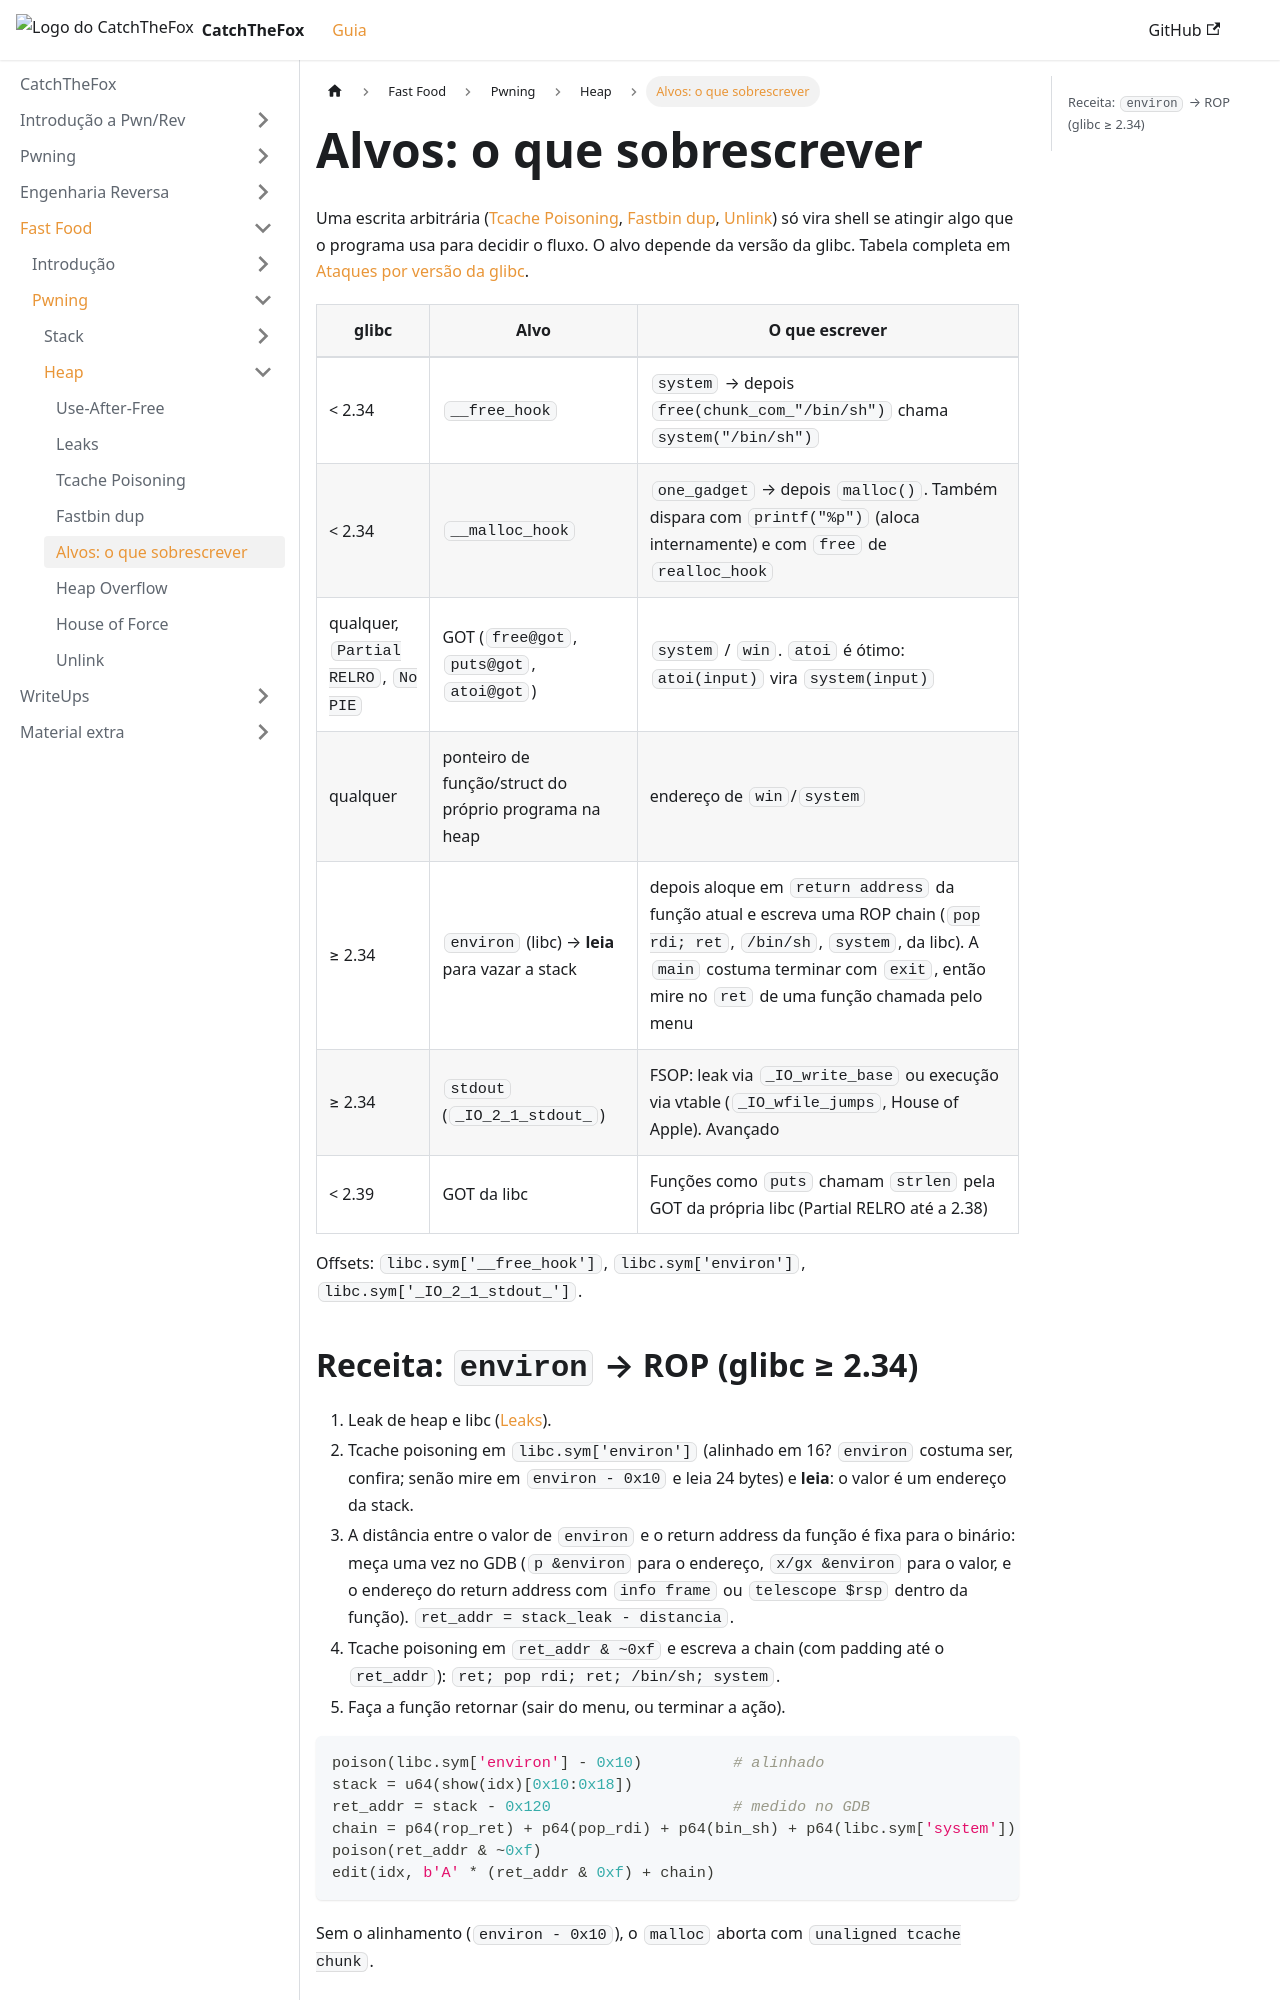

repository: AriiiAlves/CatchTheFox · page: fast-food/pwning/heap/targets/index.html · generator: docusaurus

---
title: "Alvos: o que sobrescrever"
sidebar_position: 5
---

Uma escrita arbitrária ([Tcache Poisoning](./tcache-poisoning.md), [Fastbin dup](./fastbin.md), [Unlink](./unlink.md)) só vira shell se atingir algo que o programa usa para decidir o fluxo. O alvo depende da versão da glibc. Tabela completa em [Ataques por versão da glibc](../../../pwning/heap/glibc-versions.mdx#o-que-sobrescrever).

| glibc | Alvo | O que escrever |
|-------|------|----------------|
| < 2.34 | `__free_hook` | `system` → depois `free(chunk_com_"/bin/sh")` chama `system("/bin/sh")` |
| < 2.34 | `__malloc_hook` | `one_gadget` → depois `malloc()`. Também dispara com `printf("%p")` (aloca internamente) e com `free` de `realloc_hook` |
| qualquer, `Partial RELRO`, `No PIE` | GOT (`free@got`, `puts@got`, `atoi@got`) | `system` / `win`. `atoi` é ótimo: `atoi(input)` vira `system(input)` |
| qualquer | ponteiro de função/struct do próprio programa na heap | endereço de `win`/`system` |
| ≥ 2.34 | `environ` (libc) → **leia** para vazar a stack | depois aloque em `return address` da função atual e escreva uma ROP chain (`pop rdi; ret`, `/bin/sh`, `system`, da libc). A `main` costuma terminar com `exit`, então mire no `ret` de uma função chamada pelo menu |
| ≥ 2.34 | `stdout` (`_IO_2_1_stdout_`) | FSOP: leak via `_IO_write_base` ou execução via vtable (`_IO_wfile_jumps`, House of Apple). Avançado |
| < 2.39 | GOT da libc | Funções como `puts` chamam `strlen` pela GOT da própria libc (Partial RELRO até a 2.38) |

Offsets: `libc.sym['__free_hook']`, `libc.sym['environ']`, `libc.sym['_IO_2_1_stdout_']`.
